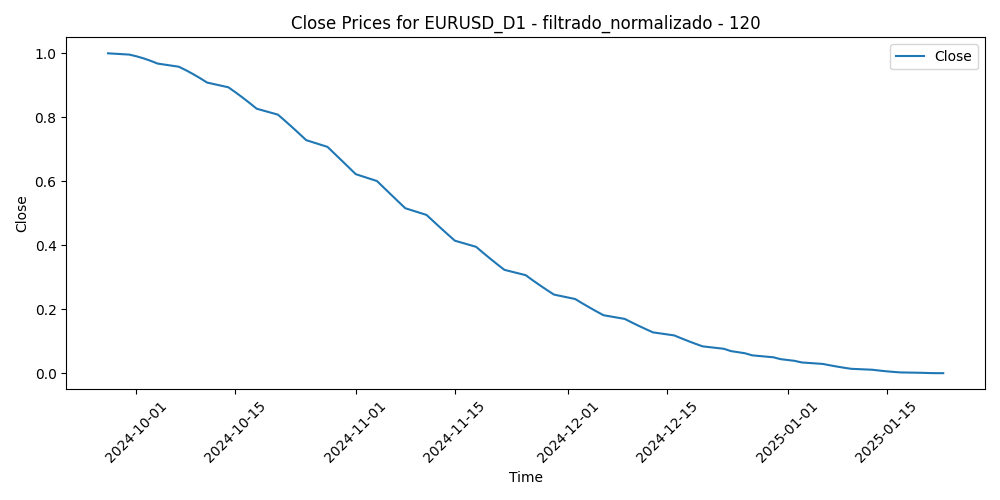

Source data for this figure (header and first rows):
Time, Close, Volume, diferencia_media_120
2024-09-27, 1.0, 0.4256, 0.0
2024-09-30, 0.996, 0.3482, 0.03887
2024-10-01, 0.9908, 0.4265, 0.1237
2024-10-02, 0.9844, 0.2676, 0.154
2024-10-03, 0.9767, 0.36, 0.1765
2024-10-04, 0.968, 0.3139, 0.2455
2024-10-07, 0.9581, 0.2614, 0.2491
2024-10-08, 0.9472, 0.2223, 0.2444
2024-10-09, 0.9353, 0.1855, 0.2952
2024-10-10, 0.9224, 0.2877, 0.3005
2024-10-11, 0.9085, 0.08674, 0.3036
2024-10-14, 0.8938, 0.07057, 0.3387
2024-10-15, 0.8782, 0.1535, 0.3617
2024-10-16, 0.8619, 0.1326, 0.3982
2024-10-17, 0.8447, 0.1899, 0.4368
2024-10-18, 0.8268, 0.08809, 0.3938
2024-10-21, 0.8083, 0.06978, 0.4574
2024-10-22, 0.7891, 0.1105, 0.4769
2024-10-23, 0.7694, 0.1407, 0.4968
2024-10-24, 0.7491, 0.1834, 0.4426
2024-10-25, 0.7285, 0.09317, 0.4811
2024-10-28, 0.7075, 0.1343, 0.4626
2024-10-29, 0.6864, 0.2198, 0.4549
2024-10-30, 0.6651, 0.2378, 0.4087
2024-10-31, 0.6436, 0.292, 0.3764
2024-11-01, 0.6222, 0.2219, 0.4358
2024-11-04, 0.6007, 0.2216, 0.3843
2024-11-05, 0.5792, 0.076, 0.3223
2024-11-06, 0.5579, 1.0, 0.561
2024-11-07, 0.5367, 0.4433, 0.4723
2024-11-08, 0.5156, 0.3517, 0.5715
2024-11-11, 0.4948, 0.2077, 0.645
2024-11-12, 0.4742, 0.2979, 0.6809
2024-11-13, 0.4538, 0.3956, 0.7496
2024-11-14, 0.4338, 0.4428, 0.7876
2024-11-15, 0.4142, 0.4047, 0.7775
2024-11-18, 0.395, 0.255, 0.6998
2024-11-19, 0.3763, 0.38, 0.6996
2024-11-20, 0.358, 0.2301, 0.759
2024-11-21, 0.3402, 0.3124, 0.8384
2024-11-22, 0.3231, 0.4172, 0.8994
2024-11-25, 0.3065, 0.4251, 0.8052
2024-11-26, 0.2904, 0.5071, 0.8106
2024-11-27, 0.275, 0.4049, 0.7161
2024-11-28, 0.2601, 0.1249, 0.7294
2024-11-29, 0.2457, 0.4088, 0.7017
2024-12-02, 0.2319, 0.5119, 0.7927
2024-12-03, 0.2185, 0.338, 0.7765
2024-12-04, 0.2056, 0.4022, 0.7734
2024-12-05, 0.1932, 0.2752, 0.6799
2024-12-06, 0.1812, 0.3079, 0.702
2024-12-09, 0.1696, 0.2351, 0.7172
2024-12-10, 0.1585, 0.2283, 0.7468
2024-12-11, 0.1478, 0.3447, 0.7826
2024-12-12, 0.1375, 0.398, 0.8154
2024-12-13, 0.1275, 0.2629, 0.7693
2024-12-16, 0.118, 0.2276, 0.7571
2024-12-17, 0.1089, 0.2388, 0.7784
2024-12-18, 0.1002, 0.3751, 0.9435
2024-12-19, 0.09181, 0.5416, 0.9231
... 23 more rows
